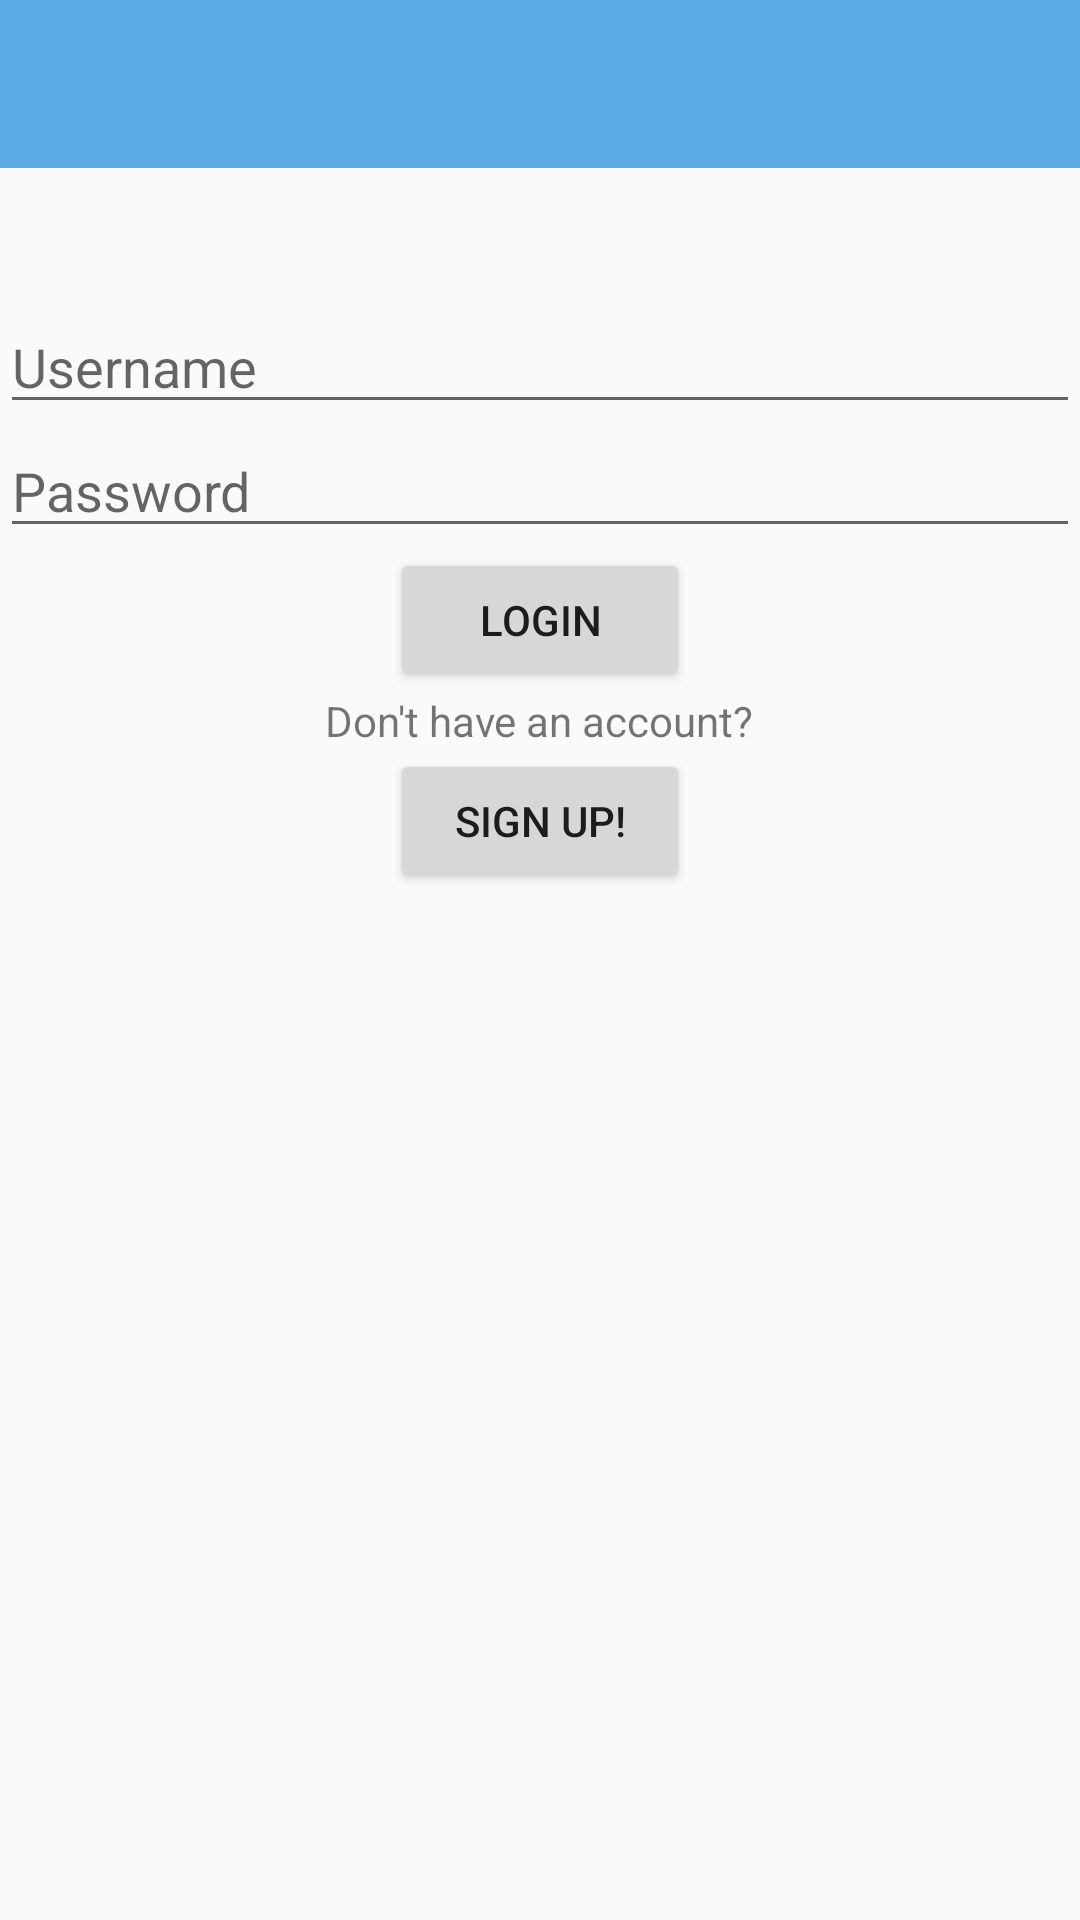

Here is an Android app screen rendered from its layout file. Give the layout XML and the strings, colors and styles it references.
<!-- AndroidManifest.xml: application theme AppTheme -->
<!-- res/layout/activity_login.xml -->
<RelativeLayout xmlns:android="http://schemas.android.com/apk/res/android"
    xmlns:tools="http://schemas.android.com/tools" android:layout_width="match_parent"
    android:layout_height="match_parent"
    android:paddingBottom="@dimen/activity_vertical_margin"
    tools:context="com.example.valeria.demoparse.LoginActivity">

    <android.support.v7.widget.Toolbar
        android:id="@+id/toolbar"
        android:layout_width="match_parent"
        android:layout_height="?attr/actionBarSize"
        android:background="#FF5CAAE6"
        android:theme="@style/ThemeOverlay.AppCompat.Dark.ActionBar"
        android:minHeight="?attr/actionBarSize" />

    <EditText
        android:layout_width="wrap_content"
        android:layout_height="wrap_content"
        android:inputType="textPersonName"
        android:hint="@string/hintNombre"
        android:ems="10"
        android:id="@+id/userLogin"
        android:layout_marginTop="100dp"
        android:layout_alignParentEnd="true"
        android:layout_alignParentTop="true"
        android:layout_alignParentStart="true" />

    <EditText
        android:layout_width="match_parent"
        android:layout_height="wrap_content"
        android:inputType="textPassword"
        android:hint="@string/hintPassword"
        android:id="@+id/passwordLogin"
        android:layout_alignParentStart="true"
        android:layout_below="@+id/userLogin" />

    <Button
        android:layout_width="100dp"
        android:layout_height="wrap_content"
        android:text="@string/botonLogin"
        android:id="@+id/login"
        android:layout_below="@+id/passwordLogin"
        android:layout_centerHorizontal="true" />

    <TextView android:text="@string/cuenta" android:layout_width="wrap_content"
        android:layout_height="wrap_content"
        android:id="@+id/texto"
        android:layout_below="@+id/login"
        android:layout_centerHorizontal="true"/>

    <Button
        android:layout_width="100dp"
        android:layout_height="wrap_content"
        android:text="@string/botonSignup"
        android:id="@+id/signup"
        android:layout_below="@+id/texto"
        android:width="50dp"
        android:layout_centerHorizontal="true" />

</RelativeLayout>
<!-- resources referenced by this layout -->
<resources>
  <string name="botonLogin">Login</string>
  <string name="botonSignup">Sign Up!</string>
  <string name="cuenta">Don\'t have an account?</string>
  <string name="hintNombre">Username</string>
  <string name="hintPassword">Password</string>
  <style name="AppTheme" parent="Theme.AppCompat.Light.NoActionBar">
          
          <item name="colorAccent">#FF5CAAE6</item>
      </style>
</resources>
